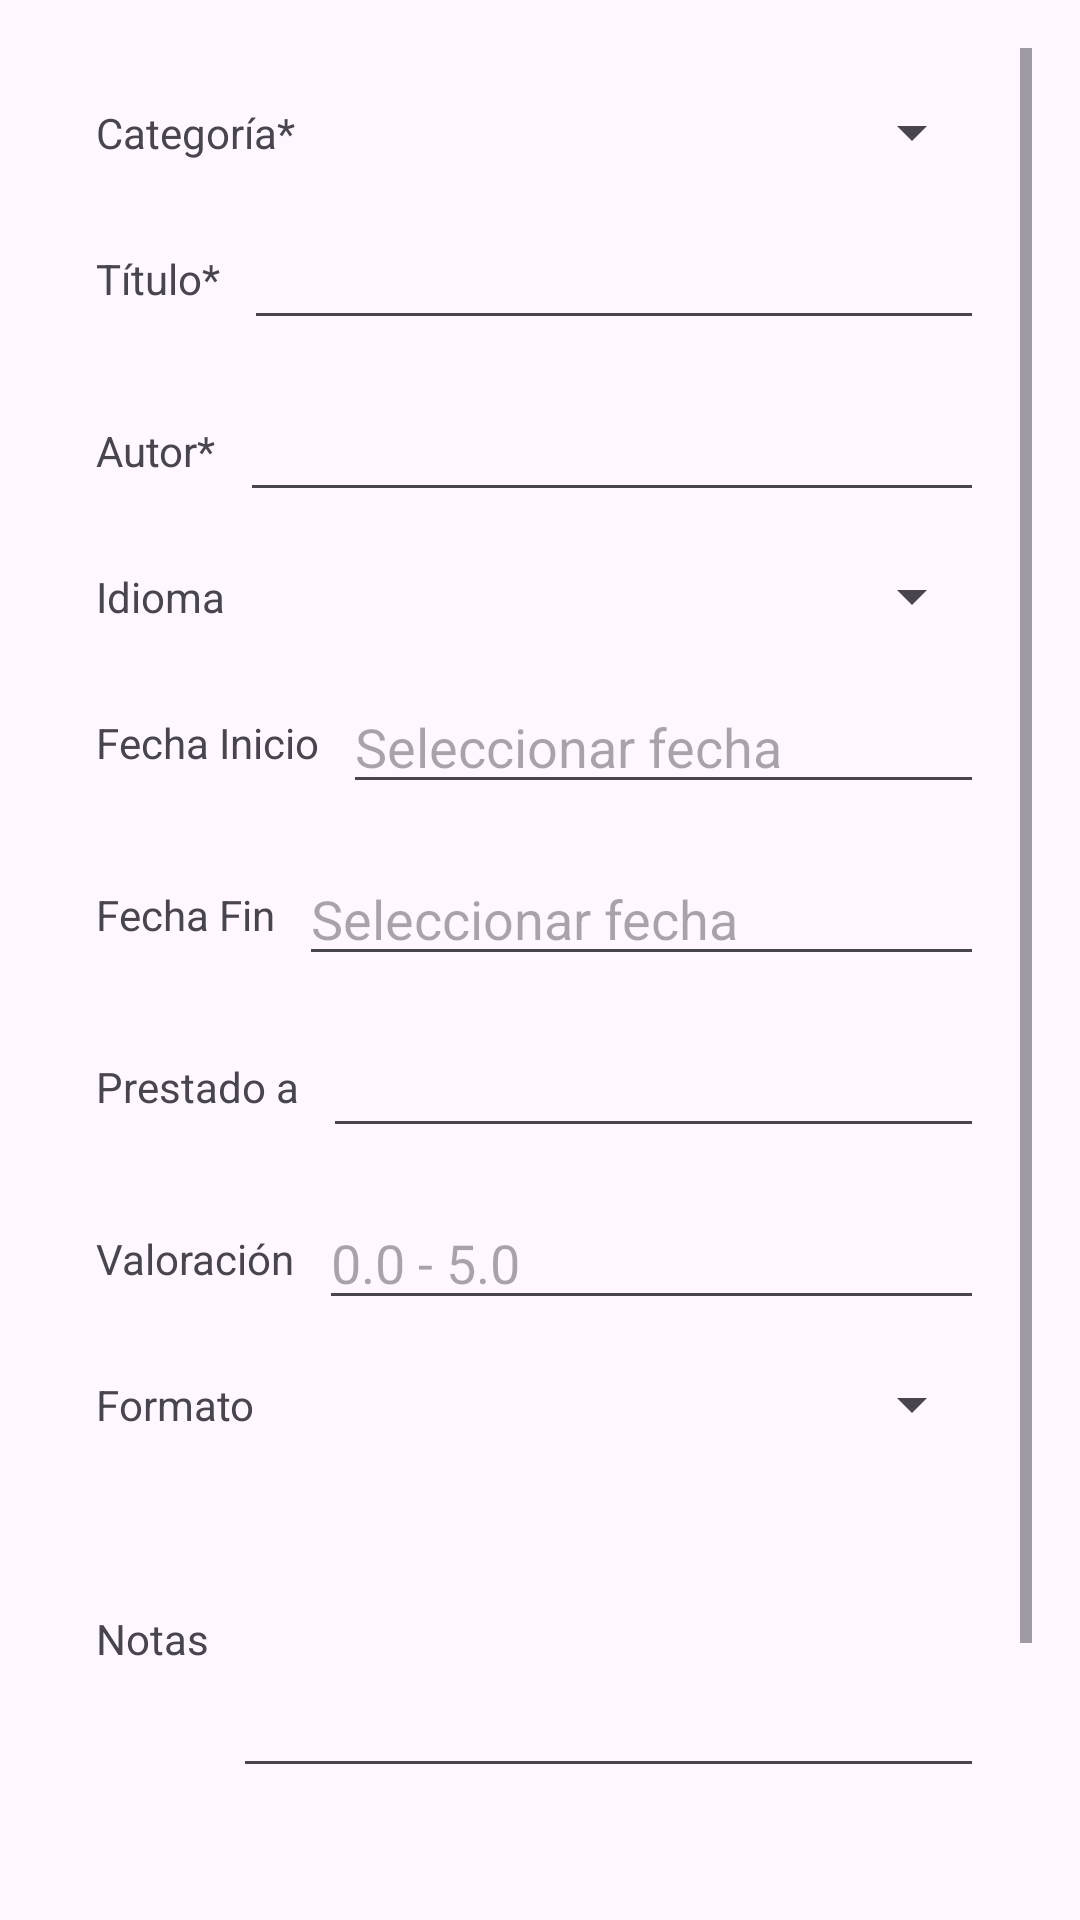

Layout XML and referenced resources for this Android screen:
<!-- AndroidManifest.xml: application theme Theme.EstudioDiario -->
<!-- res/layout/activity_edit.xml -->
<?xml version="1.0" encoding="utf-8"?>
<ScrollView xmlns:android="http://schemas.android.com/apk/res/android"
    xmlns:app="http://schemas.android.com/apk/res-auto"
    xmlns:tools="http://schemas.android.com/tools"
    android:layout_width="match_parent"
    android:layout_height="match_parent"
    android:padding="16dp">

    <androidx.constraintlayout.widget.ConstraintLayout
        android:layout_width="match_parent"
        android:layout_height="wrap_content">

        
        <TextView
            android:id="@+id/tvCategoria"
            android:layout_width="wrap_content"
            android:layout_height="wrap_content"
            android:layout_marginStart="16dp"
            android:text="Categoría*"
            app:layout_constraintBottom_toBottomOf="@+id/spCategoria"
            app:layout_constraintStart_toStartOf="parent"
            app:layout_constraintTop_toTopOf="@+id/spCategoria" />

        <Spinner
            android:id="@+id/spCategoria"
            android:layout_width="0dp"
            android:layout_height="wrap_content"
            android:layout_marginStart="8dp"
            android:layout_marginTop="16dp"
            android:layout_marginEnd="16dp"
            app:layout_constraintEnd_toEndOf="parent"
            app:layout_constraintStart_toEndOf="@+id/tvCategoria"
            app:layout_constraintTop_toTopOf="parent" />

        
        <TextView
            android:id="@+id/tvTitulo"
            android:layout_width="wrap_content"
            android:layout_height="wrap_content"
            android:layout_marginStart="16dp"
            android:text="Título*"
            app:layout_constraintBottom_toBottomOf="@+id/etNombre"
            app:layout_constraintStart_toStartOf="parent"
            app:layout_constraintTop_toTopOf="@+id/etNombre" />

        <EditText
            android:id="@+id/etNombre"
            android:layout_width="0dp"
            android:layout_height="wrap_content"
            android:layout_marginStart="8dp"
            android:layout_marginTop="16dp"
            android:layout_marginEnd="16dp"
            android:ems="10"
            android:inputType="textCapSentences"
            app:layout_constraintEnd_toEndOf="parent"
            app:layout_constraintStart_toEndOf="@+id/tvTitulo"
            app:layout_constraintTop_toBottomOf="@+id/spCategoria" />

        
        <TextView
            android:id="@+id/tvDescripcion"
            android:layout_width="wrap_content"
            android:layout_height="wrap_content"
            android:layout_marginStart="16dp"
            android:text="Autor*"
            app:layout_constraintBottom_toBottomOf="@+id/etDescripcion"
            app:layout_constraintStart_toStartOf="parent"
            app:layout_constraintTop_toTopOf="@+id/etDescripcion" />

        <EditText
            android:id="@+id/etDescripcion"
            android:layout_width="0dp"
            android:layout_height="wrap_content"
            android:layout_marginStart="8dp"
            android:layout_marginTop="16dp"
            android:layout_marginEnd="16dp"
            android:ems="10"
            android:inputType="textPersonName"
            app:layout_constraintEnd_toEndOf="parent"
            app:layout_constraintStart_toEndOf="@+id/tvDescripcion"
            app:layout_constraintTop_toBottomOf="@+id/etNombre" />

        
        <TextView
            android:id="@+id/tvIdioma"
            android:layout_width="wrap_content"
            android:layout_height="wrap_content"
            android:layout_marginStart="16dp"
            android:text="Idioma"
            app:layout_constraintBottom_toBottomOf="@+id/spIdioma"
            app:layout_constraintStart_toStartOf="parent"
            app:layout_constraintTop_toTopOf="@+id/spIdioma" />

        <Spinner
            android:id="@+id/spIdioma"
            android:layout_width="0dp"
            android:layout_height="wrap_content"
            android:layout_marginStart="8dp"
            android:layout_marginTop="16dp"
            android:layout_marginEnd="16dp"
            app:layout_constraintEnd_toEndOf="parent"
            app:layout_constraintStart_toEndOf="@+id/tvIdioma"
            app:layout_constraintTop_toBottomOf="@+id/etDescripcion" />

        
        <TextView
            android:id="@+id/tvFechaInicio"
            android:layout_width="wrap_content"
            android:layout_height="wrap_content"
            android:layout_marginStart="16dp"
            android:text="Fecha Inicio"
            app:layout_constraintBottom_toBottomOf="@+id/etFechaInicio"
            app:layout_constraintStart_toStartOf="parent"
            app:layout_constraintTop_toTopOf="@+id/etFechaInicio" />

        <EditText
            android:id="@+id/etFechaInicio"
            android:layout_width="0dp"
            android:layout_height="wrap_content"
            android:layout_marginStart="8dp"
            android:layout_marginTop="16dp"
            android:layout_marginEnd="16dp"
            android:clickable="true"
            android:focusable="false"
            android:hint="Seleccionar fecha"
            android:inputType="date"
            app:layout_constraintEnd_toEndOf="parent"
            app:layout_constraintStart_toEndOf="@+id/tvFechaInicio"
            app:layout_constraintTop_toBottomOf="@+id/spIdioma" />

        
        <TextView
            android:id="@+id/tvFechaFin"
            android:layout_width="wrap_content"
            android:layout_height="wrap_content"
            android:layout_marginStart="16dp"
            android:text="Fecha Fin"
            app:layout_constraintBottom_toBottomOf="@+id/etFechaFin"
            app:layout_constraintStart_toStartOf="parent"
            app:layout_constraintTop_toTopOf="@+id/etFechaFin" />

        <EditText
            android:id="@+id/etFechaFin"
            android:layout_width="0dp"
            android:layout_height="wrap_content"
            android:layout_marginStart="8dp"
            android:layout_marginTop="16dp"
            android:layout_marginEnd="16dp"
            android:clickable="true"
            android:focusable="false"
            android:hint="Seleccionar fecha"
            android:inputType="date"
            app:layout_constraintEnd_toEndOf="parent"
            app:layout_constraintStart_toEndOf="@+id/tvFechaFin"
            app:layout_constraintTop_toBottomOf="@+id/etFechaInicio" />

        
        <TextView
            android:id="@+id/tvPrestado"
            android:layout_width="wrap_content"
            android:layout_height="wrap_content"
            android:layout_marginStart="16dp"
            android:text="Prestado a"
            app:layout_constraintBottom_toBottomOf="@+id/etPrestado"
            app:layout_constraintStart_toStartOf="parent"
            app:layout_constraintTop_toTopOf="@+id/etPrestado" />

        <EditText
            android:id="@+id/etPrestado"
            android:layout_width="0dp"
            android:layout_height="wrap_content"
            android:layout_marginStart="8dp"
            android:layout_marginTop="16dp"
            android:layout_marginEnd="16dp"
            android:ems="10"
            android:inputType="textPersonName"
            app:layout_constraintEnd_toEndOf="parent"
            app:layout_constraintStart_toEndOf="@+id/tvPrestado"
            app:layout_constraintTop_toBottomOf="@+id/etFechaFin" />

        
        <TextView
            android:id="@+id/tvValoracion"
            android:layout_width="wrap_content"
            android:layout_height="wrap_content"
            android:layout_marginStart="16dp"
            android:text="Valoración"
            app:layout_constraintBottom_toBottomOf="@+id/etValoracion"
            app:layout_constraintStart_toStartOf="parent"
            app:layout_constraintTop_toTopOf="@+id/etValoracion" />

        <EditText
            android:id="@+id/etValoracion"
            android:layout_width="0dp"
            android:layout_height="wrap_content"
            android:layout_marginStart="8dp"
            android:layout_marginTop="16dp"
            android:layout_marginEnd="16dp"
            android:ems="10"
            android:hint="0.0 - 5.0"
            android:inputType="numberDecimal"
            app:layout_constraintEnd_toEndOf="parent"
            app:layout_constraintStart_toEndOf="@+id/tvValoracion"
            app:layout_constraintTop_toBottomOf="@+id/etPrestado" />

        
        <TextView
            android:id="@+id/tvFormato"
            android:layout_width="wrap_content"
            android:layout_height="wrap_content"
            android:layout_marginStart="16dp"
            android:text="Formato"
            app:layout_constraintBottom_toBottomOf="@+id/spFormato"
            app:layout_constraintStart_toStartOf="parent"
            app:layout_constraintTop_toTopOf="@+id/spFormato" />

        <Spinner
            android:id="@+id/spFormato"
            android:layout_width="0dp"
            android:layout_height="wrap_content"
            android:layout_marginStart="8dp"
            android:layout_marginTop="16dp"
            android:layout_marginEnd="16dp"
            app:layout_constraintEnd_toEndOf="parent"
            app:layout_constraintStart_toEndOf="@+id/tvFormato"
            app:layout_constraintTop_toBottomOf="@+id/etValoracion" />

        
        <TextView
            android:id="@+id/tvNotas"
            android:layout_width="wrap_content"
            android:layout_height="wrap_content"
            android:layout_marginStart="16dp"
            android:text="Notas"
            app:layout_constraintBottom_toBottomOf="@+id/etNotas"
            app:layout_constraintStart_toStartOf="parent"
            app:layout_constraintTop_toTopOf="@+id/etNotas" />

        <EditText
            android:id="@+id/etNotas"
            android:layout_width="0dp"
            android:layout_height="100dp"
            android:layout_marginStart="8dp"
            android:layout_marginTop="16dp"
            android:layout_marginEnd="16dp"
            android:gravity="start|top"
            android:inputType="textMultiLine"
            android:lines="5"
            app:layout_constraintEnd_toEndOf="parent"
            app:layout_constraintStart_toEndOf="@+id/tvNotas"
            app:layout_constraintTop_toBottomOf="@+id/spFormato" />

        
        <TextView
            android:id="@+id/tvFinalizado"
            android:layout_width="wrap_content"
            android:layout_height="wrap_content"
            android:layout_marginStart="16dp"
            android:text="Finalizado"
            app:layout_constraintBottom_toBottomOf="@+id/cbFinalizado"
            app:layout_constraintStart_toStartOf="parent"
            app:layout_constraintTop_toTopOf="@+id/cbFinalizado" />

        <CheckBox
            android:id="@+id/cbFinalizado"
            android:layout_width="wrap_content"
            android:layout_height="wrap_content"
            android:layout_marginTop="16dp"
            android:layout_marginEnd="16dp"
            app:layout_constraintEnd_toEndOf="parent"
            app:layout_constraintStart_toEndOf="@+id/tvFinalizado"
            app:layout_constraintTop_toBottomOf="@+id/etNotas" />

        
        <Button
            android:id="@+id/btnGuardar"
            android:layout_width="match_parent"
            android:layout_height="wrap_content"
            android:layout_marginTop="24dp"
            android:onClick="clickVolver"
            android:text="Guardar Libro"
            app:layout_constraintTop_toBottomOf="@+id/cbFinalizado" />

    </androidx.constraintlayout.widget.ConstraintLayout>
</ScrollView>
<!-- resources referenced by this layout -->
<resources>
  <style name="Theme.EstudioDiario" parent="Base.Theme.EstudioDiario" />
  <style name="Base.Theme.EstudioDiario" parent="Theme.Material3.DayNight.NoActionBar">
          
          
      </style>
</resources>
